The GitHub repository km11askar/rice-leaf-disease-detection contains a labelled image folder "rice-leaf-disease-detection" with 10 categories: bacterial leaf blight, brown spot, healthy, leaf blast, leaf scald, narrow brown spot, neck blast, rice hispa, sheath blight, tungro. Examples follow, each with its label.

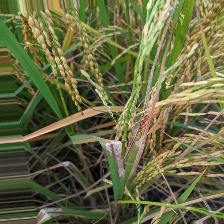
Label: sheath blight

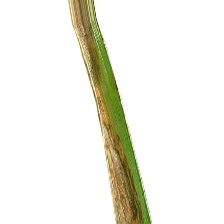
Label: leaf scald

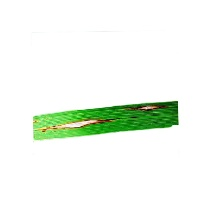
Label: leaf blast

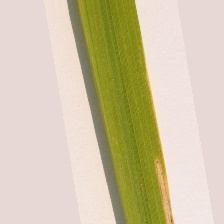
Label: bacterial leaf blight

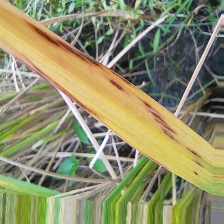
Label: narrow brown spot

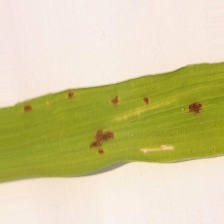
Label: brown spot
